Dataset: Augmented (GitHub, KunyitAlami/Pembelajaran-mesin-1-dataset). Classes: kosong, penuh, terisi.

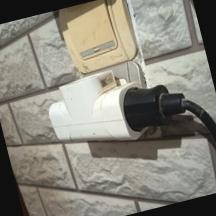
Label: terisi

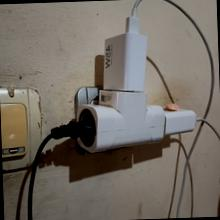
Label: penuh

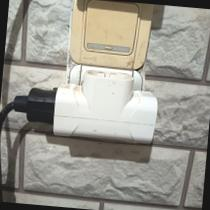
Label: terisi

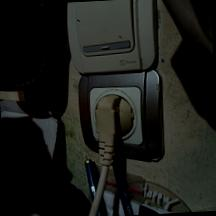
Label: penuh

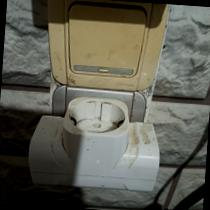
Label: kosong

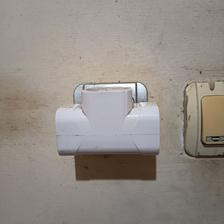
Label: kosong
